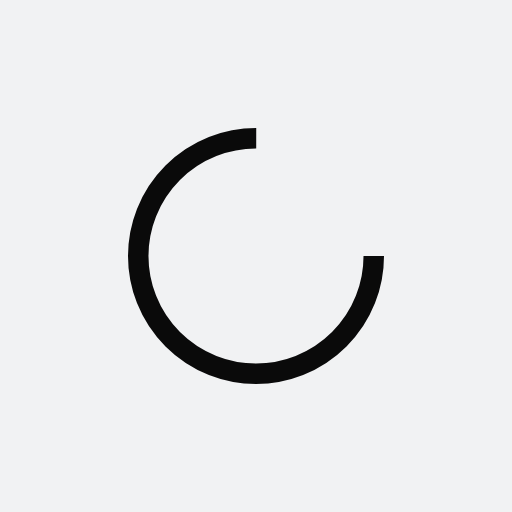
t = 0.00 s
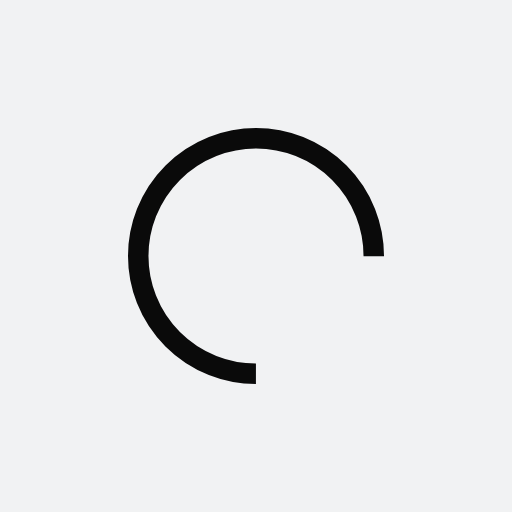
t = 0.41 s
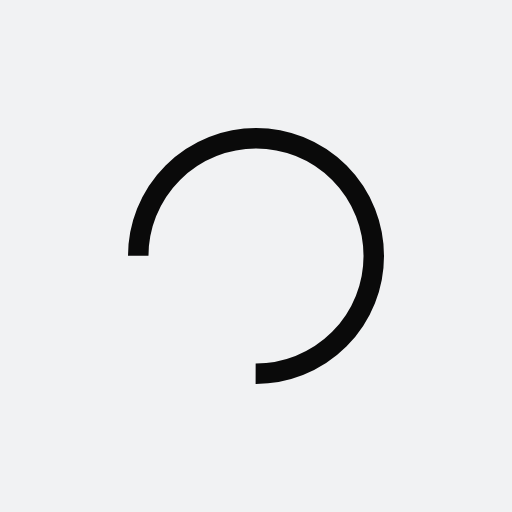
t = 0.82 s
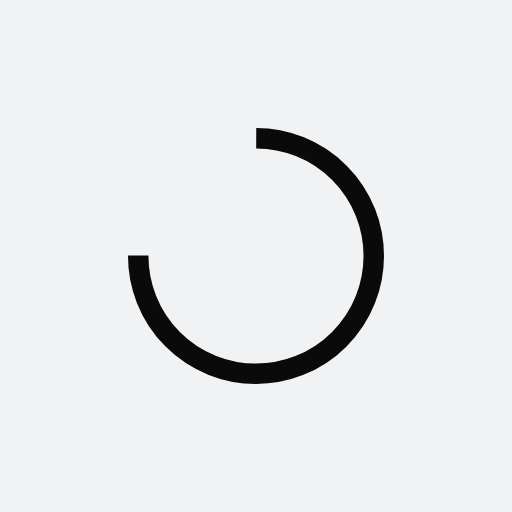
t = 1.23 s

The animated SVG that drew these frames (rendered in a browser with its animation timeline set to each time). Animation: 1 SMIL element (animateTransform=1); one cycle of 1.64 s, repeats indefinitely.

<?xml version="1.0" encoding="utf-8"?>
<svg xmlns="http://www.w3.org/2000/svg" xmlns:xlink="http://www.w3.org/1999/xlink" style="margin: auto; background: rgb(241, 242, 243); display: block; shape-rendering: auto;" width="200px" height="200px" viewBox="0 0 100 100" preserveAspectRatio="xMidYMid">
<circle cx="50" cy="50" fill="none" stroke="#0a0a0a" stroke-width="4" r="23" stroke-dasharray="108.38494654884786 38.12831551628262">
  <animateTransform attributeName="transform" type="rotate" repeatCount="indefinite" dur="1.639344262295082s" values="0 50 50;360 50 50" keyTimes="0;1"></animateTransform>
</circle>
<!-- [ldio] generated by https://loading.io/ --></svg>